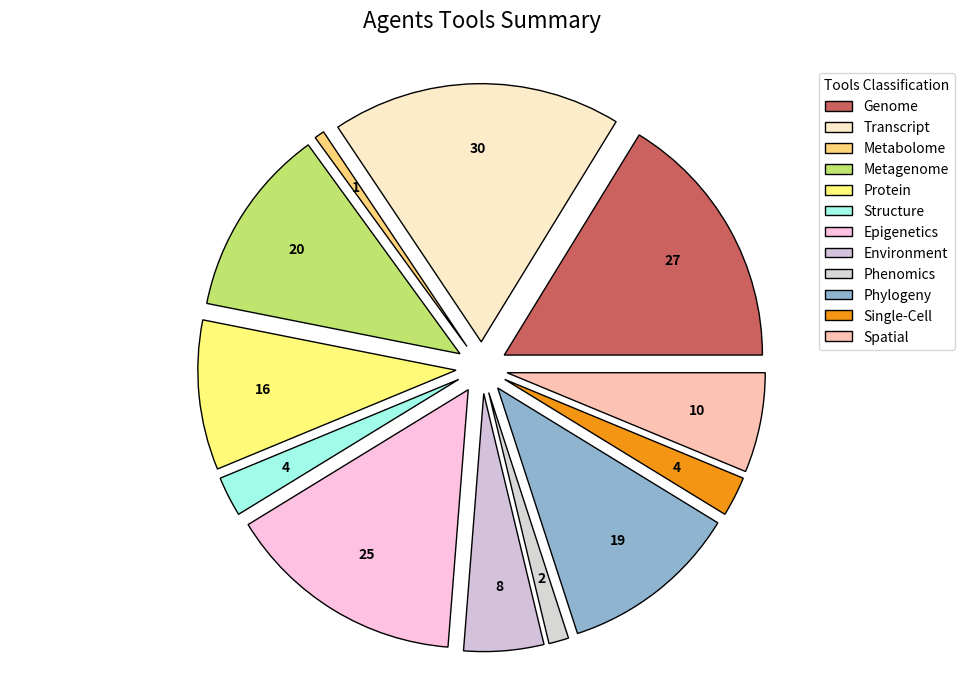

This chart was generated by the following Python code:
import os
SAVE_FIGS = os.getenv("PHYTOMNI_SAVE") == "1"
if SAVE_FIGS:
    os.makedirs("output", exist_ok=True)

import matplotlib.pyplot as plt
import matplotlib
matplotlib.rcParams['pdf.fonttype']=42

data_list = {
    'Genome': 26, 
    'Transcript': 29, 
    'Metabolome': 1, 
    'Metagenome': 19, 
    'Protein': 15, 
    'Structure': 4, 
    'Epigenetics': 24, 
    'Environment': 8, 
    'Phenomics': 2, 
    'Phylogeny': 18, 
    'Single-Cell': 4, 
    'Spatial': 10
}
colors = ['#CC625F', '#FCECCA', '#FFD377', '#C0E56F', '#FFFB79', '#A0FCE8', '#FEC1E2', '#D4C1DC', '#D7D7D5', '#8EB4D0', '#F49513', '#FCC3B4']
# data
categories = data_list.keys()
sales = data_list.values()
explode = [0.1] * len(categories)

fig, ax = plt.subplots(figsize=(10, 7), dpi=300)
# Plot
wedges, texts, autotexts = ax.pie(
    sales, 
    explode=explode,
    colors=colors,
    autopct=lambda p: f'{p * 167 / 100:.0f}',
    pctdistance=0.75,
    textprops={'fontsize': 10, 'color': 'black'},
    wedgeprops={
        'edgecolor': 'black',
        'linewidth': 1,
        'linestyle': '-',
        'antialiased': True
    }
)

ax.legend(
    wedges, 
    categories,
    title="Tools Classification",
    loc="center left",
    bbox_to_anchor=(0.85, 0.25, 1, 1)
)

plt.title('Agents Tools Summary', fontsize=16, pad=20)

ax.axis('equal')  

plt.setp(autotexts, size=10, weight='bold', color='black')
plt.tight_layout()
if SAVE_FIGS:
    fig.savefig("output/extended_data_fig.5d.pdf")
plt.show()
